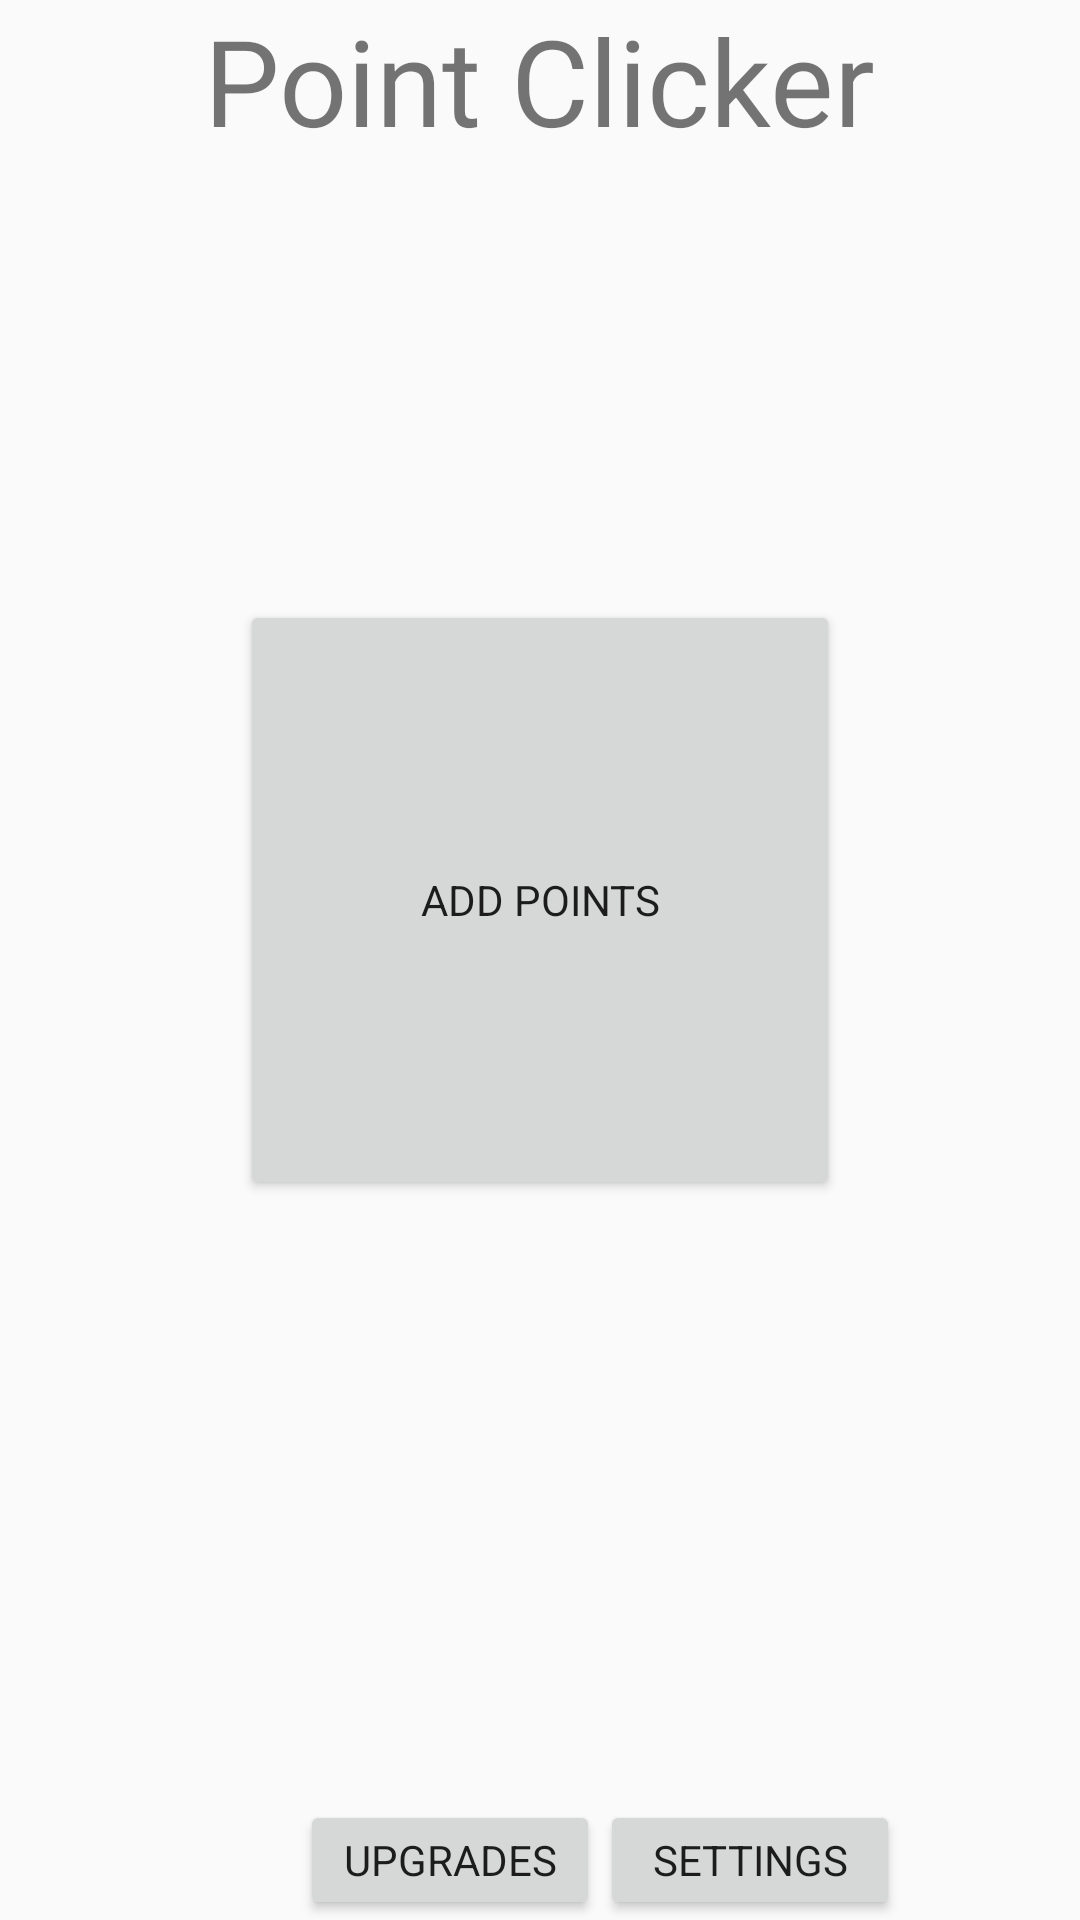

The Android layout XML behind this screen, and the referenced resources:
<!-- AndroidManifest.xml: application theme AppTheme -->
<!-- res/layout/activity_main.xml -->
<?xml version="1.0" encoding="utf-8"?>
<androidx.constraintlayout.widget.ConstraintLayout xmlns:android="http://schemas.android.com/apk/res/android"
    xmlns:app="http://schemas.android.com/apk/res-auto"
    xmlns:tools="http://schemas.android.com/tools"
    android:layout_width="match_parent"
    android:layout_height="match_parent"
    tools:context=".MainActivity">
    <ImageView
        android:id="@+id/backgroundAnimation"
        android:layout_width="fill_parent"
        android:layout_height="fill_parent"
        app:layout_constraintTop_toTopOf="parent"
        app:layout_constraintLeft_toLeftOf="parent"
       />


    <TextView
        android:id="@+id/title"
        android:layout_width="wrap_content"
        android:layout_height="wrap_content"
        android:text="Point Clicker"
        android:textSize="40sp"
        app:layout_constraintLeft_toLeftOf="parent"
        app:layout_constraintRight_toRightOf="parent"
        app:layout_constraintTop_toTopOf="parent" />


    <Button
        android:id="@+id/pointsButton"
        android:layout_width="200dp"
        android:layout_height="200dp"
        android:layout_marginBottom="40dp"
        android:onClick="addPoints"
        android:text="@string/add_points"
        app:layout_constraintBottom_toBottomOf="parent"
        app:layout_constraintLeft_toLeftOf="parent"
        app:layout_constraintRight_toRightOf="parent"
        app:layout_constraintTop_toTopOf="parent"/>


    <Button
        android:id="@+id/upgradeButton"
        android:layout_width="100dp"
        android:layout_height="40dp"
        android:layout_marginLeft="100dp"
        android:text="@string/upgrade_title"
        app:layout_constraintBottom_toBottomOf="parent"
        app:layout_constraintLeft_toLeftOf="parent"
        android:onClick="openUpgradeMenu"/>
    <Button
        android:id="@+id/settingsButton"
        android:layout_width="100dp"
        android:layout_height="40dp"
        android:text="@string/setting"
        app:layout_constraintBottom_toBottomOf="parent"
        app:layout_constraintLeft_toRightOf="@id/upgradeButton"
        android:onClick="openOptionMenu"/>





</androidx.constraintlayout.widget.ConstraintLayout>
<!-- resources referenced by this layout -->
<resources>
  <string name="add_points">Add Points</string>
  <string name="setting">Settings</string>
  <string name="upgrade_title">Upgrades</string>
  <style name="AppTheme" parent="Theme.AppCompat.Light.DarkActionBar">
          
          <item name="colorPrimary">@color/colorPrimary</item>
          <item name="colorPrimaryDark">@color/colorPrimaryDark</item>
          <item name="colorAccent">@color/colorAccent</item>
          <item name="fontFamily">@font/castoro</item>
      </style>
  <color name="colorPrimary">#6200EE</color>
  <color name="colorPrimaryDark">#3700B3</color>
  <color name="colorAccent">#03DAC5</color>
</resources>
